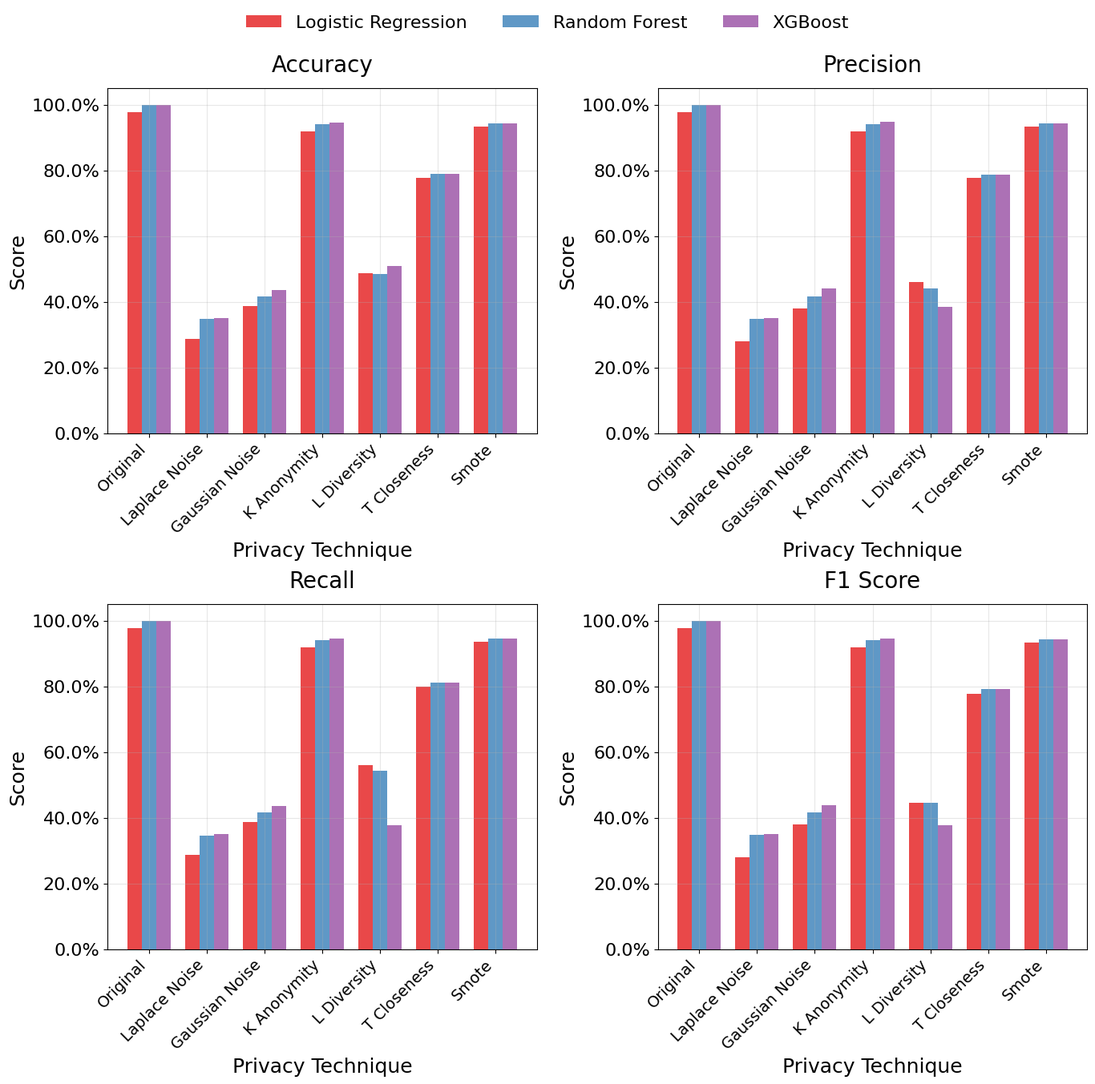
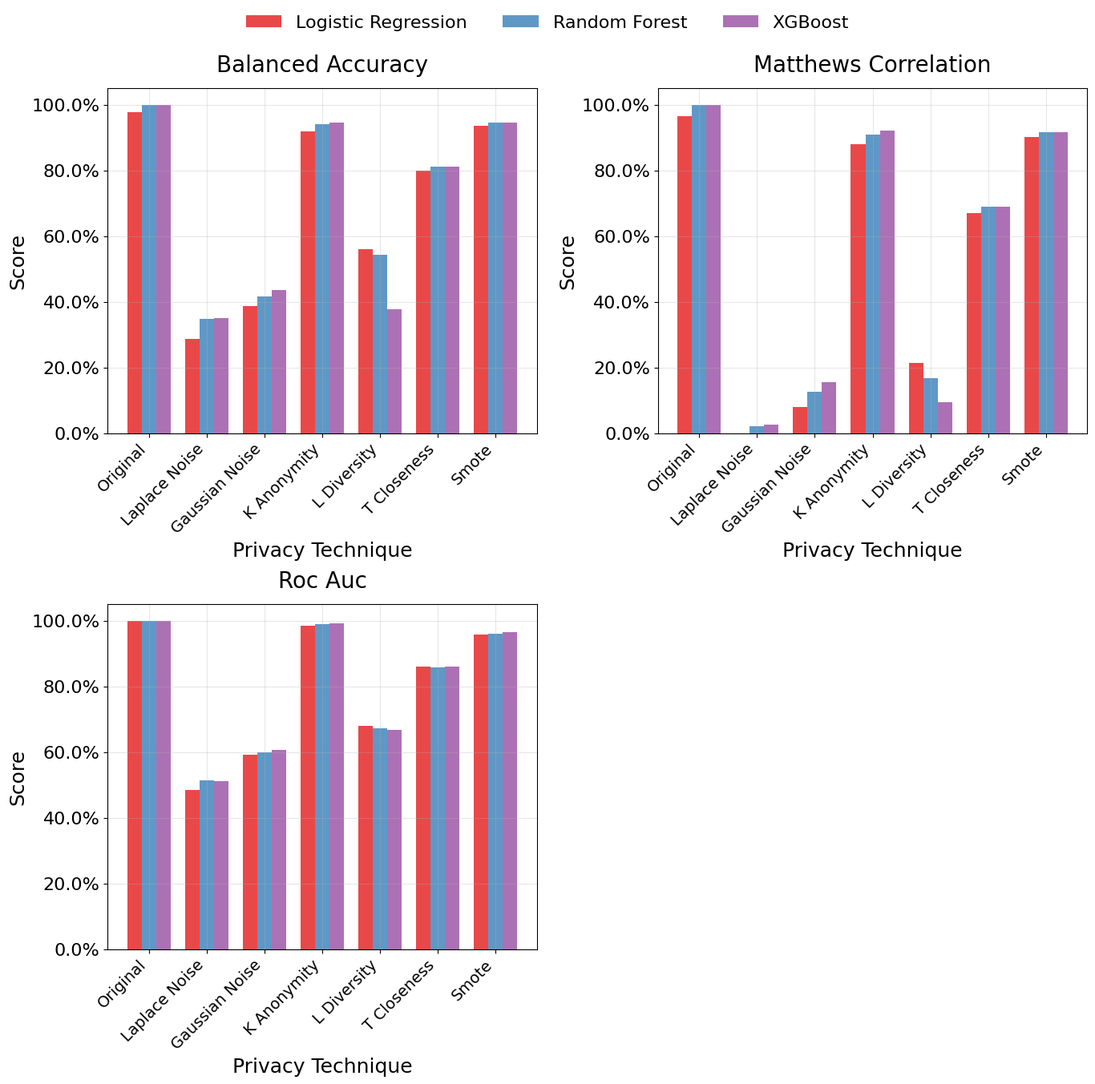
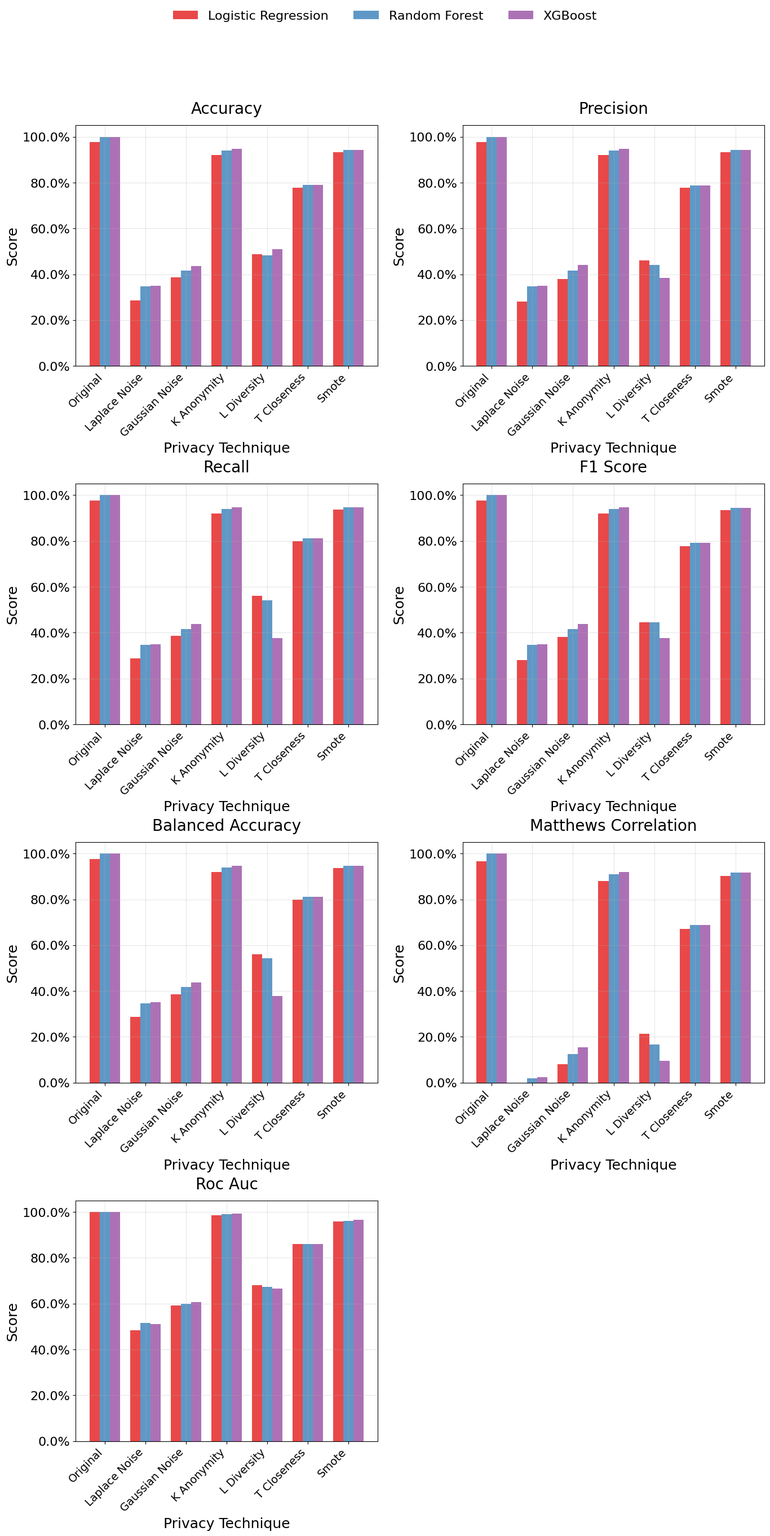

Here is the Python script that generated these plots, in order:
"""
Script to generate degradation plots for thesis analysis.
Runs grouped degradation analysis without full application interface.
"""

import matplotlib
matplotlib.use('Agg')  # Non-interactive backend for compatibility
import matplotlib.pyplot as plt
import seaborn as sns
import numpy as np
import os
from datetime import datetime

# Configure matplotlib for publication-quality output
plt.rcParams.update({
    'font.size': 18,
    'axes.titlesize': 22,
    'axes.labelsize': 20,
    'xtick.labelsize': 16,
    'ytick.labelsize': 16,
    'legend.fontsize': 16,
    'figure.titlesize': 24,
    'font.family': 'serif',
    'font.serif': ['Times New Roman', 'Times', 'serif'],
    'text.usetex': False,
    'figure.dpi': 300,
    'savefig.dpi': 300,
    'savefig.bbox': 'tight'
})

def create_grouped_plot(data, metric_list, title, output_dir):
    """Create subplot for specified metrics group"""
    available_metrics = [m for m in metric_list if m in data[list(data.keys())[0]][list(data[list(data.keys())[0]].keys())[0]]]
    
    if not available_metrics:
        print(f"⚠️ No metrics available for {title}")
        return
    
    # Calculate subplot dimensions
    n_metrics = len(available_metrics)
    cols = min(2, n_metrics)
    rows = (n_metrics + cols - 1) // cols
    
    fig, axes = plt.subplots(rows, cols, figsize=(14, 7*rows))
    if n_metrics == 1:
        axes = [axes]
    elif rows == 1:
        axes = axes if isinstance(axes, (list, np.ndarray)) else [axes]
    else:
        axes = axes.flatten()
    
    # Hide unused subplots
    for i in range(n_metrics, len(axes)):
        axes[i].set_visible(False)
    
    colors = plt.cm.Set1(np.linspace(0, 1, len(data)))
    
    for idx, metric in enumerate(available_metrics):
        ax = axes[idx]
        
        # Extract metric data
        techniques = list(data.keys())
        x_labels = []
        y_values = {alg: [] for alg in data[techniques[0]].keys()}
        
        for technique in techniques:
            x_labels.append(technique.replace('_', ' ').title())
            for algorithm, metrics in data[technique].items():
                y_values[algorithm].append(metrics.get(metric, 0))
        
        # Generate bar plot
        x_pos = np.arange(len(x_labels))
        width = 0.25
        
        for i, (algorithm, values) in enumerate(y_values.items()):
            ax.bar(x_pos + i * width, values, width, 
                  label=algorithm, color=colors[i], alpha=0.8)
        
        # Format subplot
        ax.set_title(f'{metric.replace("_", " ").title()}', fontsize=20, pad=15)
        ax.set_xlabel('Privacy Technique', fontsize=18)
        ax.set_ylabel('Score', fontsize=18)
        ax.set_xticks(x_pos + width)
        ax.set_xticklabels(x_labels, rotation=45, ha='right', fontsize=14)
        ax.grid(True, alpha=0.3)
        ax.set_ylim(0, 1.05)
        
        # Format y-axis as percentages
        ax.yaxis.set_major_formatter(plt.FuncFormatter(lambda y, _: f'{y:.1%}'))
    
    # Add legend
    handles, labels = axes[0].get_legend_handles_labels()
    fig.legend(handles, labels, loc='upper center', bbox_to_anchor=(0.5, 0.98), 
              ncol=len(labels), fontsize=16, frameon=False)
    
    plt.tight_layout()
    plt.subplots_adjust(top=0.9)
    
    # Save plot
    timestamp = datetime.now().strftime("%Y%m%d_%H%M%S")
    safe_title = title.lower().replace(' ', '_').replace('-', '_')
    filename = f"degradation_analysis_{safe_title}_{timestamp}.png"
    save_path = os.path.join(output_dir, filename)
    
    plt.savefig(save_path, dpi=300, bbox_inches='tight', facecolor='white')
    print(f"✅ Saved {title} plot to {save_path}")
    plt.close()

def run_degradation_analysis():
    """Execute degradation analysis with grouped plots"""
    
    # Sample data for demonstration
    sample_data = {
        "Original": {
            "Logistic Regression": {"accuracy": 0.9767, "precision": 0.9769, "recall": 0.9767, "f1_score": 0.9767, "balanced_accuracy": 0.9767, "matthews_correlation": 0.9651, "roc_auc": 0.9992},
            "Random Forest": {"accuracy": 1.0000, "precision": 1.0000, "recall": 1.0000, "f1_score": 1.0000, "balanced_accuracy": 1.0000, "matthews_correlation": 1.0000, "roc_auc": 1.0000},
            "XGBoost": {"accuracy": 1.0000, "precision": 1.0000, "recall": 1.0000, "f1_score": 1.0000, "balanced_accuracy": 1.0000, "matthews_correlation": 1.0000, "roc_auc": 1.0000}
        },
        "Laplace_Noise": {
            "Logistic Regression": {"accuracy": 0.2867, "precision": 0.2803, "recall": 0.2867, "f1_score": 0.2801, "balanced_accuracy": 0.2867, "matthews_correlation": -0.0709, "roc_auc": 0.484},
            "Random Forest": {"accuracy": 0.3467, "precision": 0.3472, "recall": 0.3467, "f1_score": 0.3468, "balanced_accuracy": 0.3467, "matthews_correlation": 0.02, "roc_auc": 0.5146},
            "XGBoost": {"accuracy": 0.35, "precision": 0.3502, "recall": 0.35, "f1_score": 0.35, "balanced_accuracy": 0.35, "matthews_correlation": 0.025, "roc_auc": 0.5103}
        },
        "Gaussian_Noise": {
            "Logistic Regression": {"accuracy": 0.3867, "precision": 0.379, "recall": 0.3867, "f1_score": 0.3806, "balanced_accuracy": 0.3867, "matthews_correlation": 0.0805, "roc_auc": 0.5912},
            "Random Forest": {"accuracy": 0.4167, "precision": 0.4158, "recall": 0.4167, "f1_score": 0.4161, "balanced_accuracy": 0.4167, "matthews_correlation": 0.125, "roc_auc": 0.5988},
            "XGBoost": {"accuracy": 0.4367, "precision": 0.4397, "recall": 0.4367, "f1_score": 0.4373, "balanced_accuracy": 0.4367, "matthews_correlation": 0.1553, "roc_auc": 0.6066}
        },
        "K_Anonymity": {
            "Logistic Regression": {"accuracy": 0.92, "precision": 0.9201, "recall": 0.92, "f1_score": 0.92, "balanced_accuracy": 0.92, "matthews_correlation": 0.8801, "roc_auc": 0.9851},
            "Random Forest": {"accuracy": 0.94, "precision": 0.9404, "recall": 0.94, "f1_score": 0.94, "balanced_accuracy": 0.94, "matthews_correlation": 0.9102, "roc_auc": 0.9893},
            "XGBoost": {"accuracy": 0.9467, "precision": 0.9471, "recall": 0.9467, "f1_score": 0.9466, "balanced_accuracy": 0.9467, "matthews_correlation": 0.9202, "roc_auc": 0.9933}
        },
        "L_Diversity": {
            "Logistic Regression": {"accuracy": 0.4867, "precision": 0.4607, "recall": 0.5599, "f1_score": 0.4454, "balanced_accuracy": 0.5599, "matthews_correlation": 0.2135, "roc_auc": 0.6807},
            "Random Forest": {"accuracy": 0.4833, "precision": 0.4401, "recall": 0.5421, "f1_score": 0.4456, "balanced_accuracy": 0.5421, "matthews_correlation": 0.1674, "roc_auc": 0.6722},
            "XGBoost": {"accuracy": 0.5100, "precision": 0.3847, "recall": 0.3772, "f1_score": 0.3773, "balanced_accuracy": 0.3772, "matthews_correlation": 0.0952, "roc_auc": 0.6665}
        },
        "T_Closeness": {
            "Logistic Regression": {"accuracy": 0.7767, "precision": 0.7773, "recall": 0.7987, "f1_score": 0.7782, "balanced_accuracy": 0.7987, "matthews_correlation": 0.6711, "roc_auc": 0.8595},
            "Random Forest": {"accuracy": 0.7900, "precision": 0.7874, "recall": 0.8105, "f1_score": 0.7917, "balanced_accuracy": 0.8105, "matthews_correlation": 0.6884, "roc_auc": 0.8590},
            "XGBoost": {"accuracy": 0.7900, "precision": 0.7874, "recall": 0.8105, "f1_score": 0.7917, "balanced_accuracy": 0.8105, "matthews_correlation": 0.6884, "roc_auc": 0.8604}
        },
        "SMOTE": {
            "Logistic Regression": {"accuracy": 0.9333, "precision": 0.9334, "recall": 0.9365, "f1_score": 0.9336, "balanced_accuracy": 0.9365, "matthews_correlation": 0.9012, "roc_auc": 0.9583},
            "Random Forest": {"accuracy": 0.9433, "precision": 0.9435, "recall": 0.9464, "f1_score": 0.9439, "balanced_accuracy": 0.9464, "matthews_correlation": 0.916, "roc_auc": 0.9605},
            "XGBoost": {"accuracy": 0.9433, "precision": 0.9435, "recall": 0.9464, "f1_score": 0.9439, "balanced_accuracy": 0.9464, "matthews_correlation": 0.916, "roc_auc": 0.9661}
        }
    }
    
    # Create output directory
    output_dir = "degradation_plots_output"
    os.makedirs(output_dir, exist_ok=True)
    
    # Define metric groups
    core_metrics = ['accuracy', 'precision', 'recall', 'f1_score']
    extended_metrics = ['balanced_accuracy', 'matthews_correlation', 'roc_auc']
    
    print("🎯 Generating degradation analysis plots...")
    print("=" * 60)
    
    # Generate grouped plots
    create_grouped_plot(sample_data, core_metrics, "Core Metrics Analysis", output_dir)
    create_grouped_plot(sample_data, extended_metrics, "Extended Metrics Analysis", output_dir)
    
    # Generate comprehensive plot
    all_metrics = core_metrics + extended_metrics
    create_grouped_plot(sample_data, all_metrics, "Comprehensive Metrics Analysis", output_dir)
    
    print("=" * 60)
    print(f"✅ All degradation plots saved to: {os.path.abspath(output_dir)}")
    print("🎓 Plots are optimized for thesis paper with enhanced font sizes")

if __name__ == "__main__":
    print("🚀 Starting Degradation Analysis Plot Generation")
    print("📊 Configured for thesis-quality output with enhanced readability")
    run_degradation_analysis()
    print("✨ Degradation analysis complete!")
